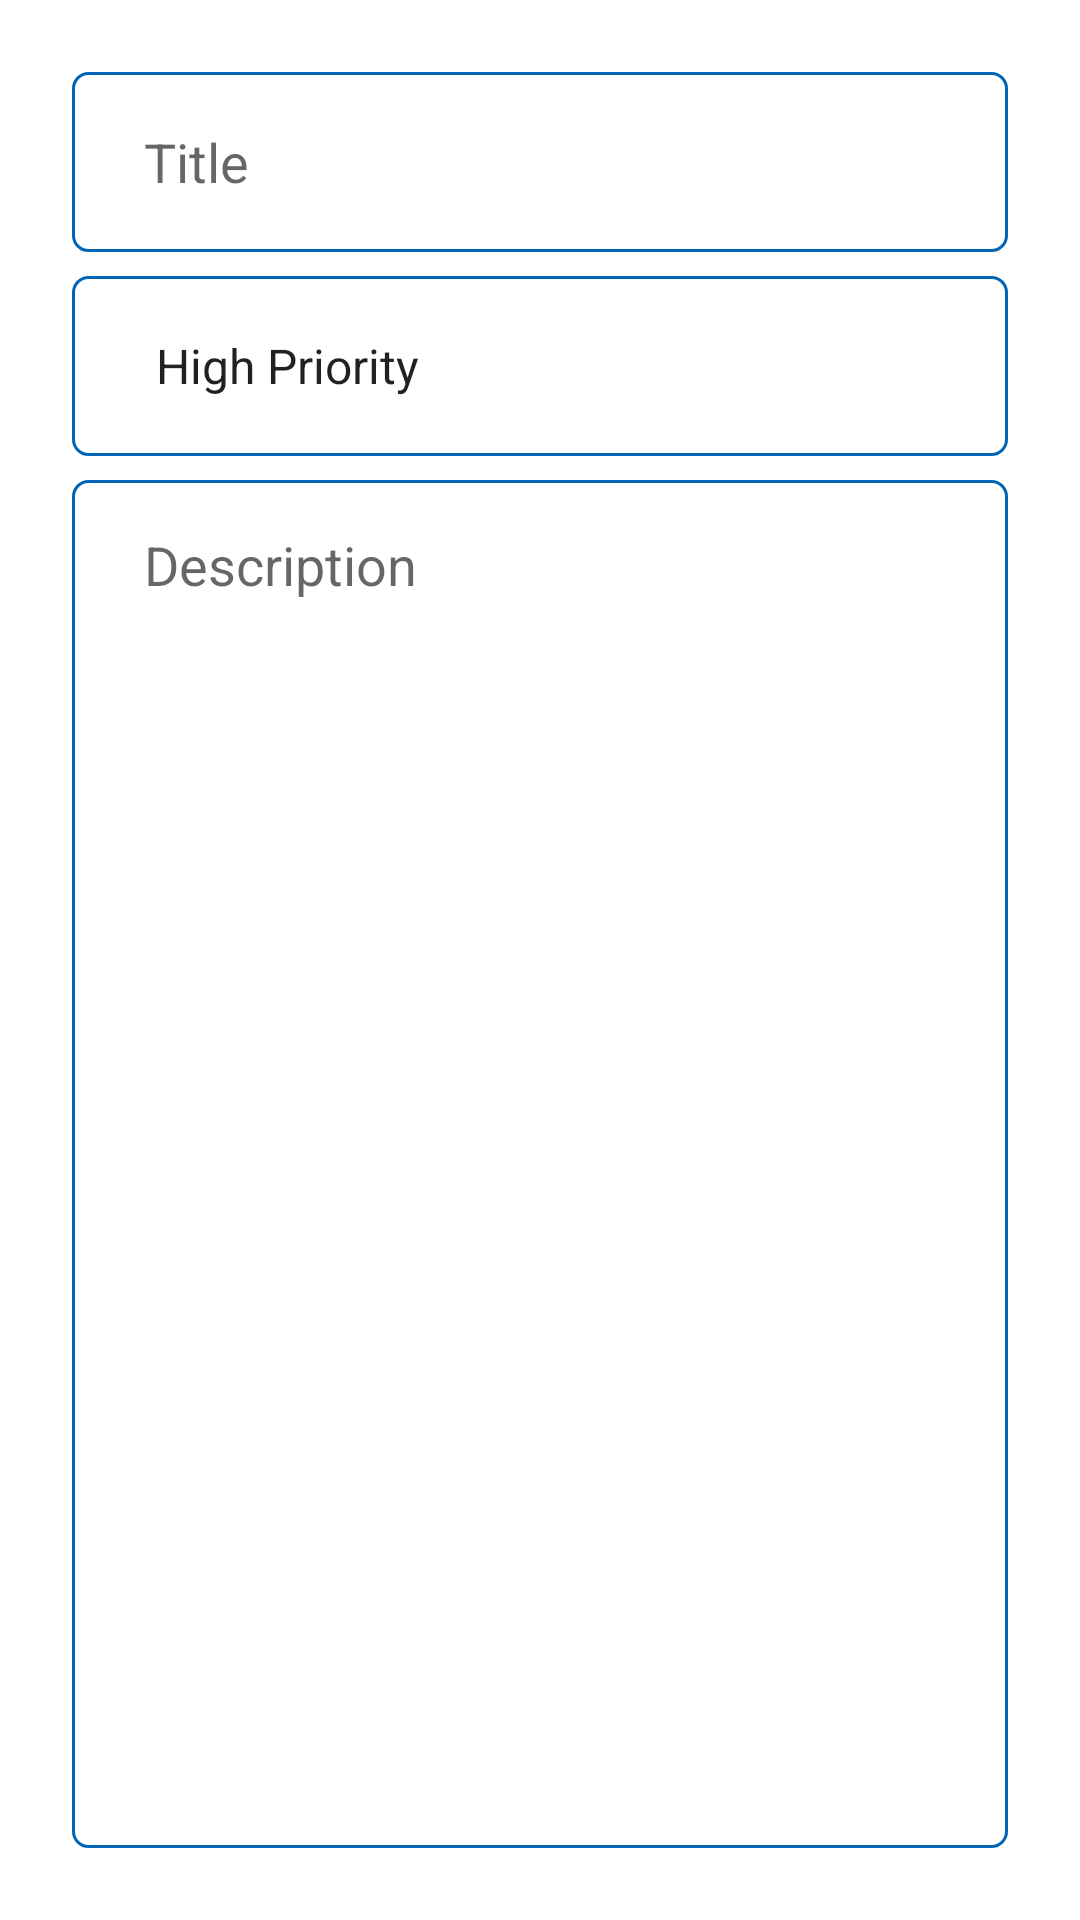

Produce the Android XML layout that renders to this screen, including the resource entries it uses.
<!-- AndroidManifest.xml: application theme Theme.ToDoApp -->
<!-- res/layout/fragment_update.xml -->
<?xml version="1.0" encoding="utf-8"?>
<layout xmlns:android="http://schemas.android.com/apk/res/android"
    xmlns:app="http://schemas.android.com/apk/res-auto"
    xmlns:tools="http://schemas.android.com/tools">

    <data>

        <variable
            name="args"
            type="com.ntsan.todoapp.fragments.update.UpdateFragmentArgs" />
    </data>

    <androidx.constraintlayout.widget.ConstraintLayout
        android:layout_width="match_parent"
        android:layout_height="match_parent"
        android:padding="24dp"
        tools:context=".fragments.update.UpdateFragment">

        <androidx.appcompat.widget.AppCompatEditText
            android:id="@+id/current_title_et"
            android:layout_width="0dp"
            android:layout_height="60dp"
            android:background="@drawable/custom_input"
            android:ems="10"
            android:hint="@string/title"
            android:inputType="textPersonName"
            android:paddingStart="24dp"
            android:paddingEnd="24dp"
            android:text="@{args.currentItem.title}"
            app:layout_constraintEnd_toEndOf="parent"
            app:layout_constraintHorizontal_bias="0.5"
            app:layout_constraintStart_toStartOf="parent"
            app:layout_constraintTop_toTopOf="parent" />

        <androidx.appcompat.widget.AppCompatSpinner
            android:id="@+id/current_priorities_spinner"
            android:layout_width="0dp"
            android:layout_height="60dp"
            android:layout_marginTop="8dp"
            android:background="@drawable/custom_input"
            android:entries="@array/priorities"
            android:paddingStart="20dp"
            android:paddingEnd="20dp"
            android:parsePriorityToInt="@{args.currentItem.priority}"
            app:layout_constraintEnd_toEndOf="parent"
            app:layout_constraintHorizontal_bias="0.5"
            app:layout_constraintStart_toStartOf="parent"
            app:layout_constraintTop_toBottomOf="@+id/current_title_et" />

        <androidx.appcompat.widget.AppCompatEditText
            android:id="@+id/current_description_et"
            android:layout_width="0dp"
            android:layout_height="0dp"
            android:layout_marginTop="8dp"
            android:background="@drawable/custom_input"
            android:ems="10"
            android:gravity="top|start"
            android:hint="@string/description"
            android:inputType="textMultiLine"
            android:paddingStart="24dp"
            android:paddingTop="16dp"
            android:paddingEnd="24dp"
            android:text="@{args.currentItem.description}"
            app:layout_constraintBottom_toBottomOf="parent"
            app:layout_constraintEnd_toEndOf="parent"
            app:layout_constraintHorizontal_bias="0.5"
            app:layout_constraintStart_toStartOf="parent"
            app:layout_constraintTop_toBottomOf="@+id/current_priorities_spinner" />

    </androidx.constraintlayout.widget.ConstraintLayout>
</layout>
<!-- resources referenced by this layout -->
<resources>
  <string-array name="priorities">
          <item>High Priority</item>
          <item>Medium Priority</item>
          <item>Low Priority</item>
      </string-array>
  <!-- drawable custom_input (drawable) -->
  <?xml version="1.0" encoding="utf-8"?>
  <selector xmlns:android="http://schemas.android.com/apk/res/android">
  
      <item android:state_enabled="true" android:state_focused="true">
          <shape android:shape="rectangle">
              <stroke android:width="1dp" android:color="@color/secondaryColor"/>
              <corners android:radius="5dp"/>
          </shape>
      </item>
  
      <item android:state_enabled="true">
          <shape android:shape="rectangle">
              <stroke android:width="1dp" android:color="@color/primaryDarkColor"/>
              <corners android:radius="5dp"/>
          </shape>
      </item>
  
  </selector>
  <string name="description">Description</string>
  <string name="title">Title</string>
  <style name="Theme.ToDoApp" parent="Theme.MaterialComponents.DayNight.DarkActionBar">
          
          <item name="colorPrimary">@color/primaryColor</item>
          <item name="colorPrimaryVariant">@color/primaryDarkColor</item>
          <item name="colorOnPrimary">@color/black</item>
          
          <item name="colorSecondary">@color/secondaryColor</item>
          <item name="colorSecondaryVariant">@color/secondaryLightColor</item>
          <item name="colorOnSecondary">@color/white</item>
          
          <item name="android:statusBarColor" tools:targetApi="l">?attr/colorPrimaryVariant</item>
          
      </style>
  <color name="secondaryColor">#2962ff</color>
  <color name="primaryDarkColor">#0064b7</color>
  <color name="primaryColor">#0091ea</color>
  <color name="black">#FF000000</color>
  <color name="secondaryLightColor">#768fff</color>
  <color name="white">#FFFFFFFF</color>
</resources>
